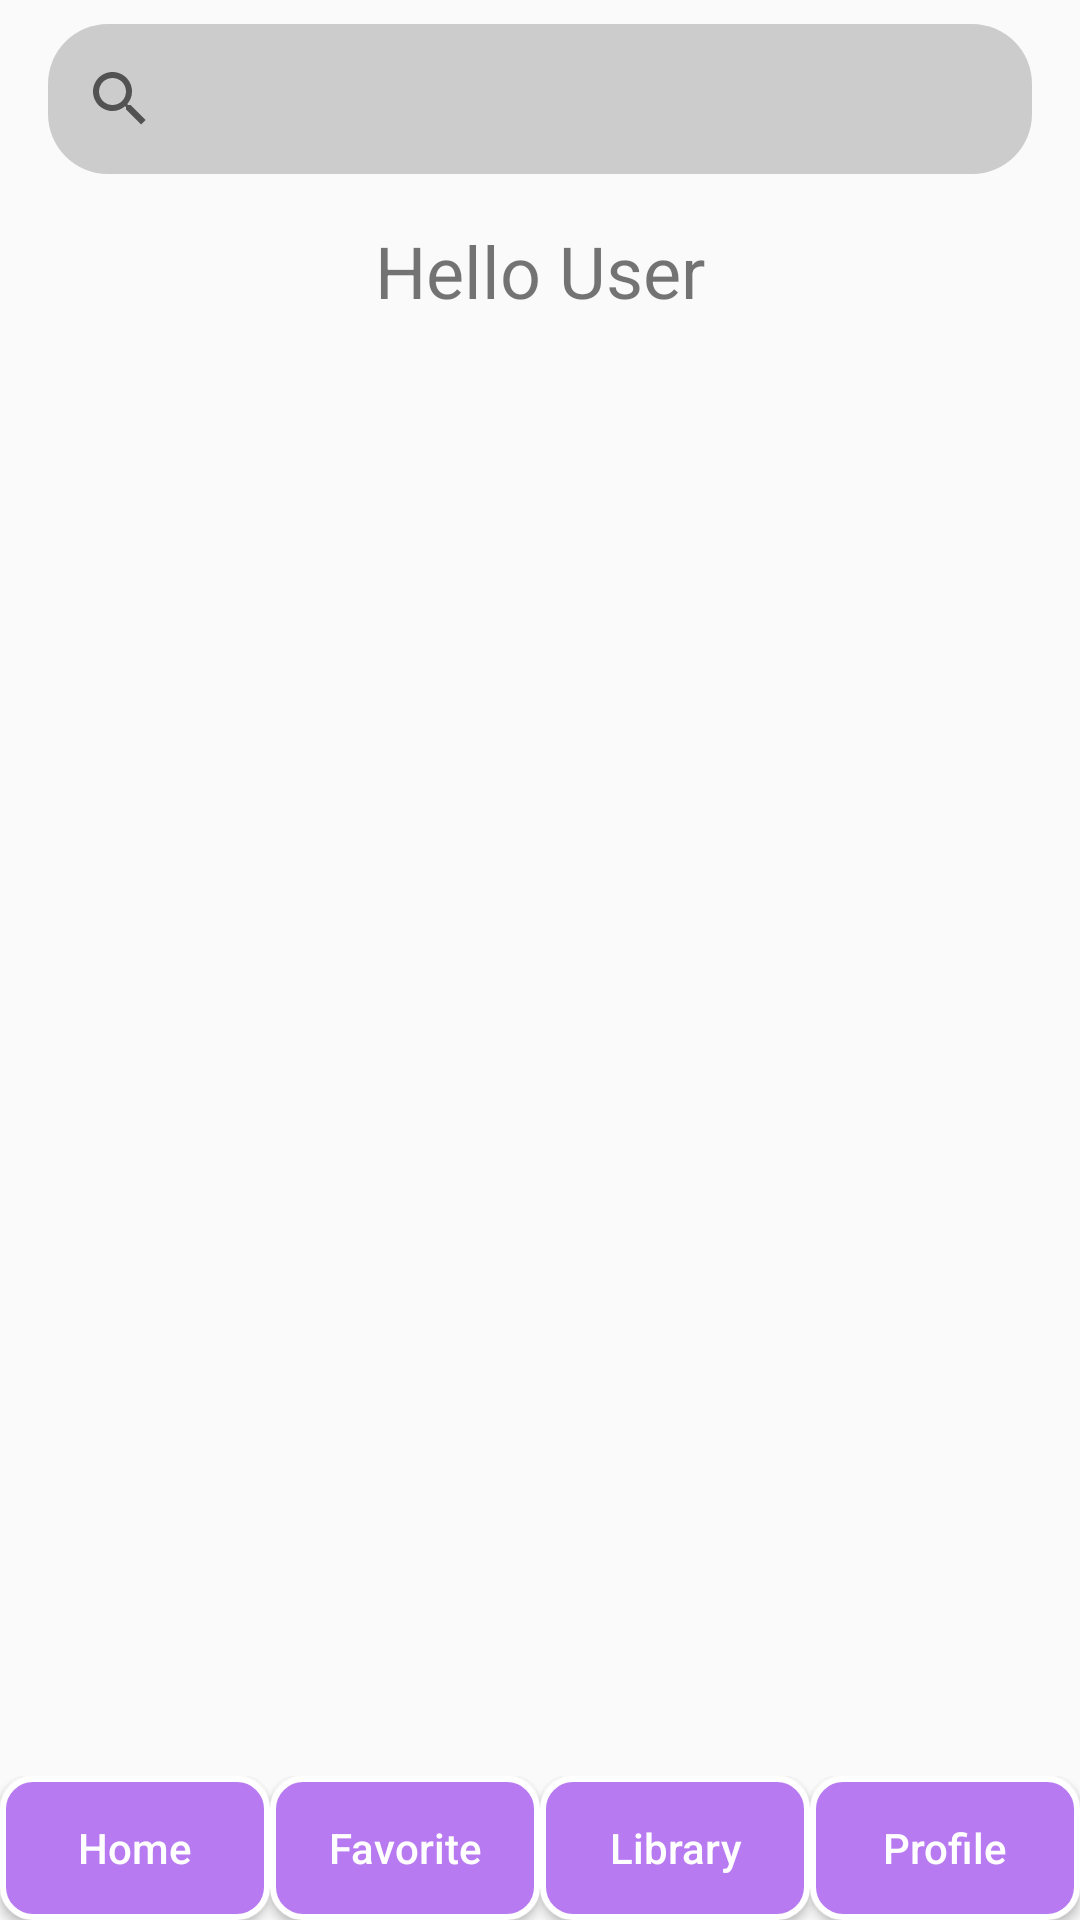

Produce the Android XML layout that renders to this screen, including the resource entries it uses.
<!-- AndroidManifest.xml: application theme Theme.Final_app -->
<!-- res/layout/activity_main.xml -->
<?xml version="1.0" encoding="utf-8"?>
<RelativeLayout xmlns:android="http://schemas.android.com/apk/res/android"
    xmlns:app="http://schemas.android.com/apk/res-auto"
    xmlns:tools="http://schemas.android.com/tools"
    android:layout_width="match_parent"
    android:layout_height="match_parent"
    android:orientation="vertical"
    android:id="@+id/mainLayout"
    tools:context=".MainActivity">


    <RelativeLayout xmlns:android="http://schemas.android.com/apk/res/android"
        android:layout_width="match_parent"
        android:layout_height="match_parent">

        <LinearLayout
            android:layout_width="match_parent"
            android:layout_height="match_parent"
            android:orientation="vertical"
            android:layout_alignParentTop="true">

            <include layout="@layout/layout_main" />
        </LinearLayout>

        <LinearLayout
            android:layout_width="match_parent"
            android:layout_height="wrap_content"
            android:layout_alignParentBottom="true"
            android:layout_marginTop="400dp"
            android:gravity="bottom"
            android:orientation="horizontal">

            <androidx.appcompat.widget.AppCompatButton
                android:id="@+id/homeBtn"
                android:layout_width="0dp"
                android:layout_height="wrap_content"
                android:layout_weight="1"
                style="@style/layoutBtn"
                android:text="Home"
                android:textAllCaps="false"
                tools:layout_editor_absoluteX="16dp"
                tools:layout_editor_absoluteY="662dp" />

            <androidx.appcompat.widget.AppCompatButton
                android:id="@+id/favoriteBtn"
                android:layout_width="0dp"
                android:layout_height="wrap_content"
                android:layout_weight="1"
                style="@style/layoutBtn"
                android:text="Favorite"
                android:textAllCaps="false"
                tools:layout_editor_absoluteX="118dp"
                tools:layout_editor_absoluteY="662dp" />

            <androidx.appcompat.widget.AppCompatButton
                android:id="@+id/libraryBtn"
                android:layout_width="0dp"
                android:layout_height="wrap_content"
                android:layout_weight="1"
                style="@style/layoutBtn"
                android:text="Library"
                android:textAllCaps="false"
                tools:layout_editor_absoluteX="223dp"
                tools:layout_editor_absoluteY="662dp" />

            <androidx.appcompat.widget.AppCompatButton
                android:id="@+id/profileBtn"
                android:layout_width="0dp"
                android:layout_height="wrap_content"
                android:layout_weight="1"
                style="@style/layoutBtn"
                android:text="Profile"
                android:textAllCaps="false"
                tools:layout_editor_absoluteX="311dp"
                tools:layout_editor_absoluteY="662dp" />
        </LinearLayout>


    </RelativeLayout>


</RelativeLayout>
<!-- res/layout/layout_main.xml (included above) -->
<?xml version="1.0" encoding="utf-8"?>

<RelativeLayout xmlns:android="http://schemas.android.com/apk/res/android"
    android:layout_width="match_parent"
    android:layout_height="match_parent"
    xmlns:tools="http://schemas.android.com/tools">

    <androidx.appcompat.widget.SearchView
        android:id="@+id/search_bar"
        android:layout_width="match_parent"
        android:layout_height="wrap_content"
        android:layout_marginHorizontal="16dp"
        android:background="@drawable/search"
        android:layout_marginTop="8dp"/>

    <TextView
        android:id="@+id/helloUser"
        android:layout_below="@+id/search_bar"
        android:layout_width="wrap_content"
        android:layout_height="wrap_content"
        android:layout_centerHorizontal="true"
        android:layout_margin="16dp"
        android:text="Hello User"
        android:textColor="@color/buttonPrimaryColor"
        android:textSize="24dp" />

    <androidx.recyclerview.widget.RecyclerView
        android:id="@+id/folderRecyclerView"
        android:layout_below="@+id/helloUser"
        android:layout_width="match_parent"
        android:layout_height="match_parent"
        tools:listitem=""/>
</RelativeLayout>
<!-- resources referenced by this layout -->
<resources>
  <!-- drawable search (drawable) -->
  <?xml version="1.0" encoding="utf-8"?>
  
  <selector xmlns:android="http://schemas.android.com/apk/res/android">
  
      
      <item android:state_pressed="true">
          <shape android:shape="rectangle">
              <corners android:radius="20dp" />
              <size android:width="250dp" android:height="50dp" />
              <solid android:color="#E0E0E0" /> 
          </shape>
      </item>
  
      
      <item>
          <shape android:shape="rectangle">
              <corners android:radius="20dp" />
              <size android:width="250dp" android:height="50dp" />
              <solid android:color="#CCCCCC" /> 
          </shape>
      </item>
  
  </selector>
  <style name="layoutBtn" parent="Widget.AppCompat.Button.Colored">
          <item name="android:background">@drawable/item_button</item>
      </style>
  <style name="Theme.Final_app" parent="Base.Theme.Final_app" />
  <!-- drawable item_button (drawable) -->
  <?xml version="1.0" encoding="utf-8"?>
  
  <shape xmlns:android="http://schemas.android.com/apk/res/android" android:shape="rectangle" >
      <stroke
          android:width="2dp"
          android:color="@color/white"/>
      <corners
          android:radius="10dp"
          />
      <solid
          android:color="#B87AF0"/>
      <size
          android:width="100dp"
          android:height="30dp"
          />
  </shape>
  <style name="Base.Theme.Final_app" parent="Theme.AppCompat.DayNight.DarkActionBar">
          
          
      </style>
  <!-- not gathered from this repository: default colours our renderer supplied (Android Studio template values) -->
  <color name="white">#FFFFFFFF</color>
</resources>
